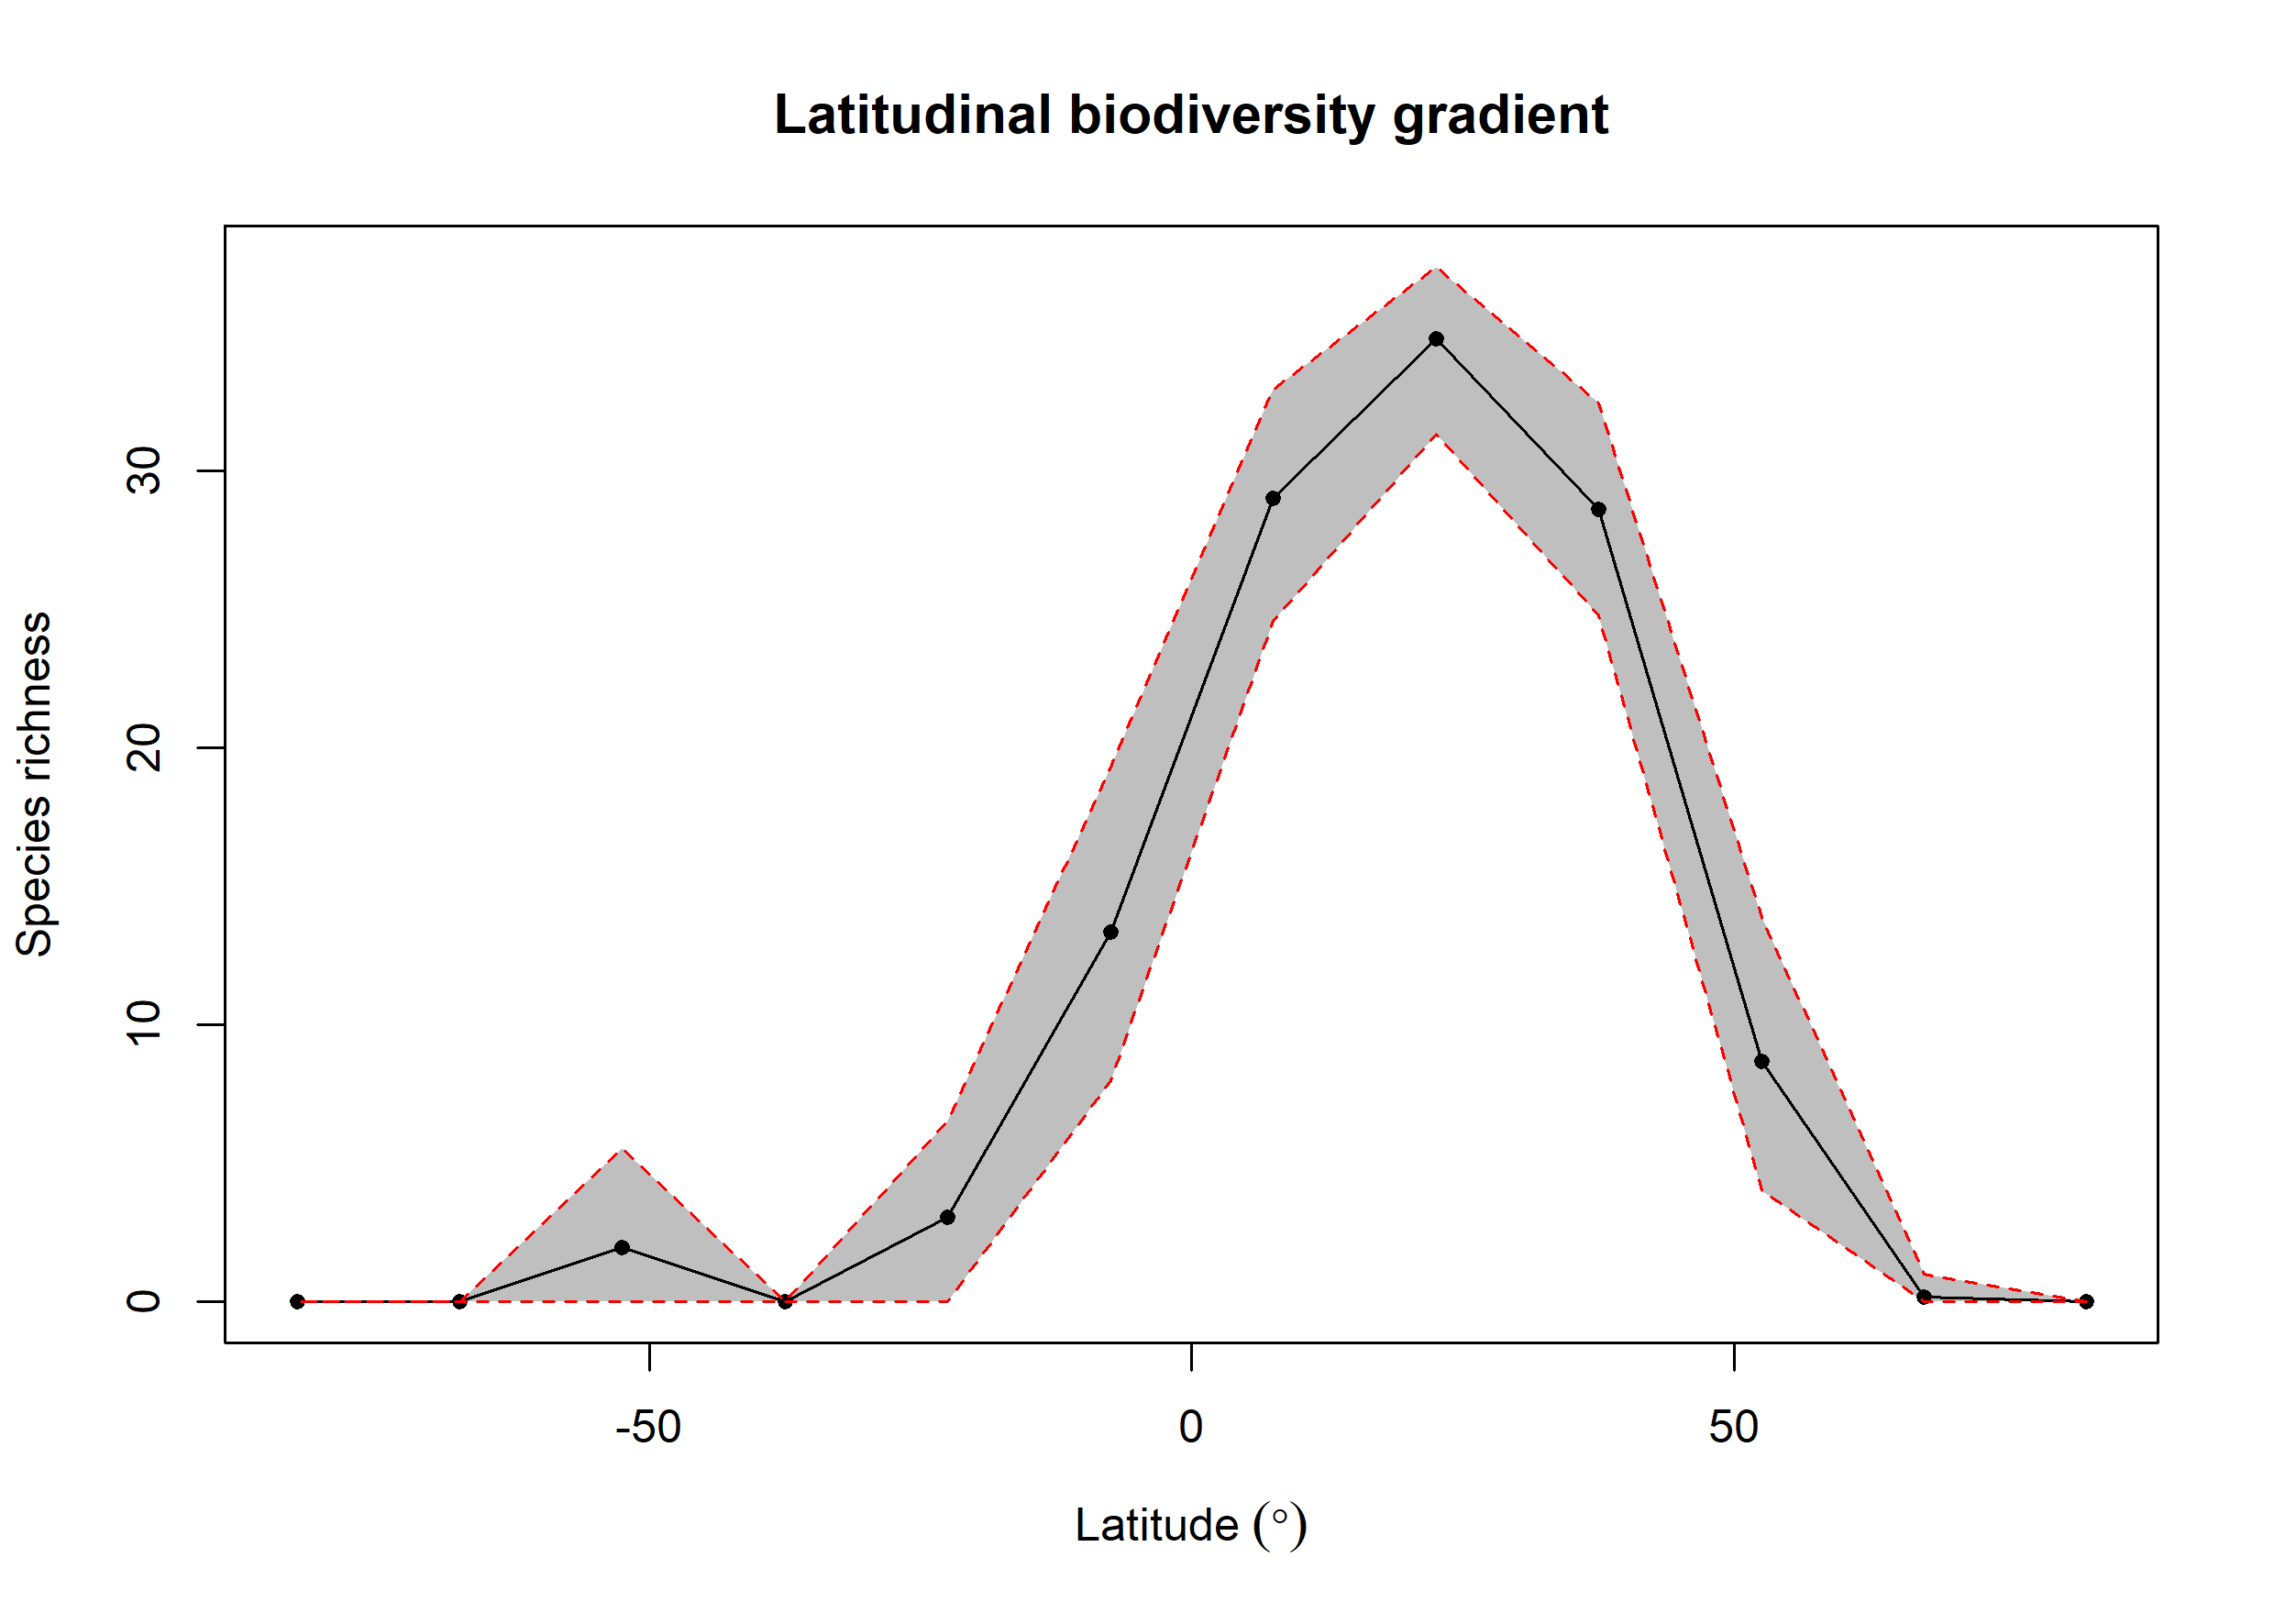

Source data for this figure (header and first rows):
bin, max, min, mid, hemisphere, mean_richness, CI.Lower, CI.Upper
1, 90, 75, 82.5, N, NA, NA, NA
2, 75, 60, 67.5, N, 0.19, 0, 1
3, 60, 45, 52.5, N, 8.694, 4, 13.87
4, 45, 30, 37.5, N, 28.61, 24.75, 32.44
5, 30, 15, 22.5, N, 34.75, 31.3, 37.34
6, 15, 0, 7.5, N, 29, 24.56, 32.93
7, 0, -15, -7.5, S, 13.35, 7.985, 19.29
8, -15, -30, -22.5, S, 3.05, 0, 6.52
9, -30, -45, -37.5, S, NA, NA, NA
10, -45, -60, -52.5, S, 1.95, 0, 5.525
11, -60, -75, -67.5, S, NA, NA, NA
12, -75, -90, -82.5, S, NA, NA, NA
